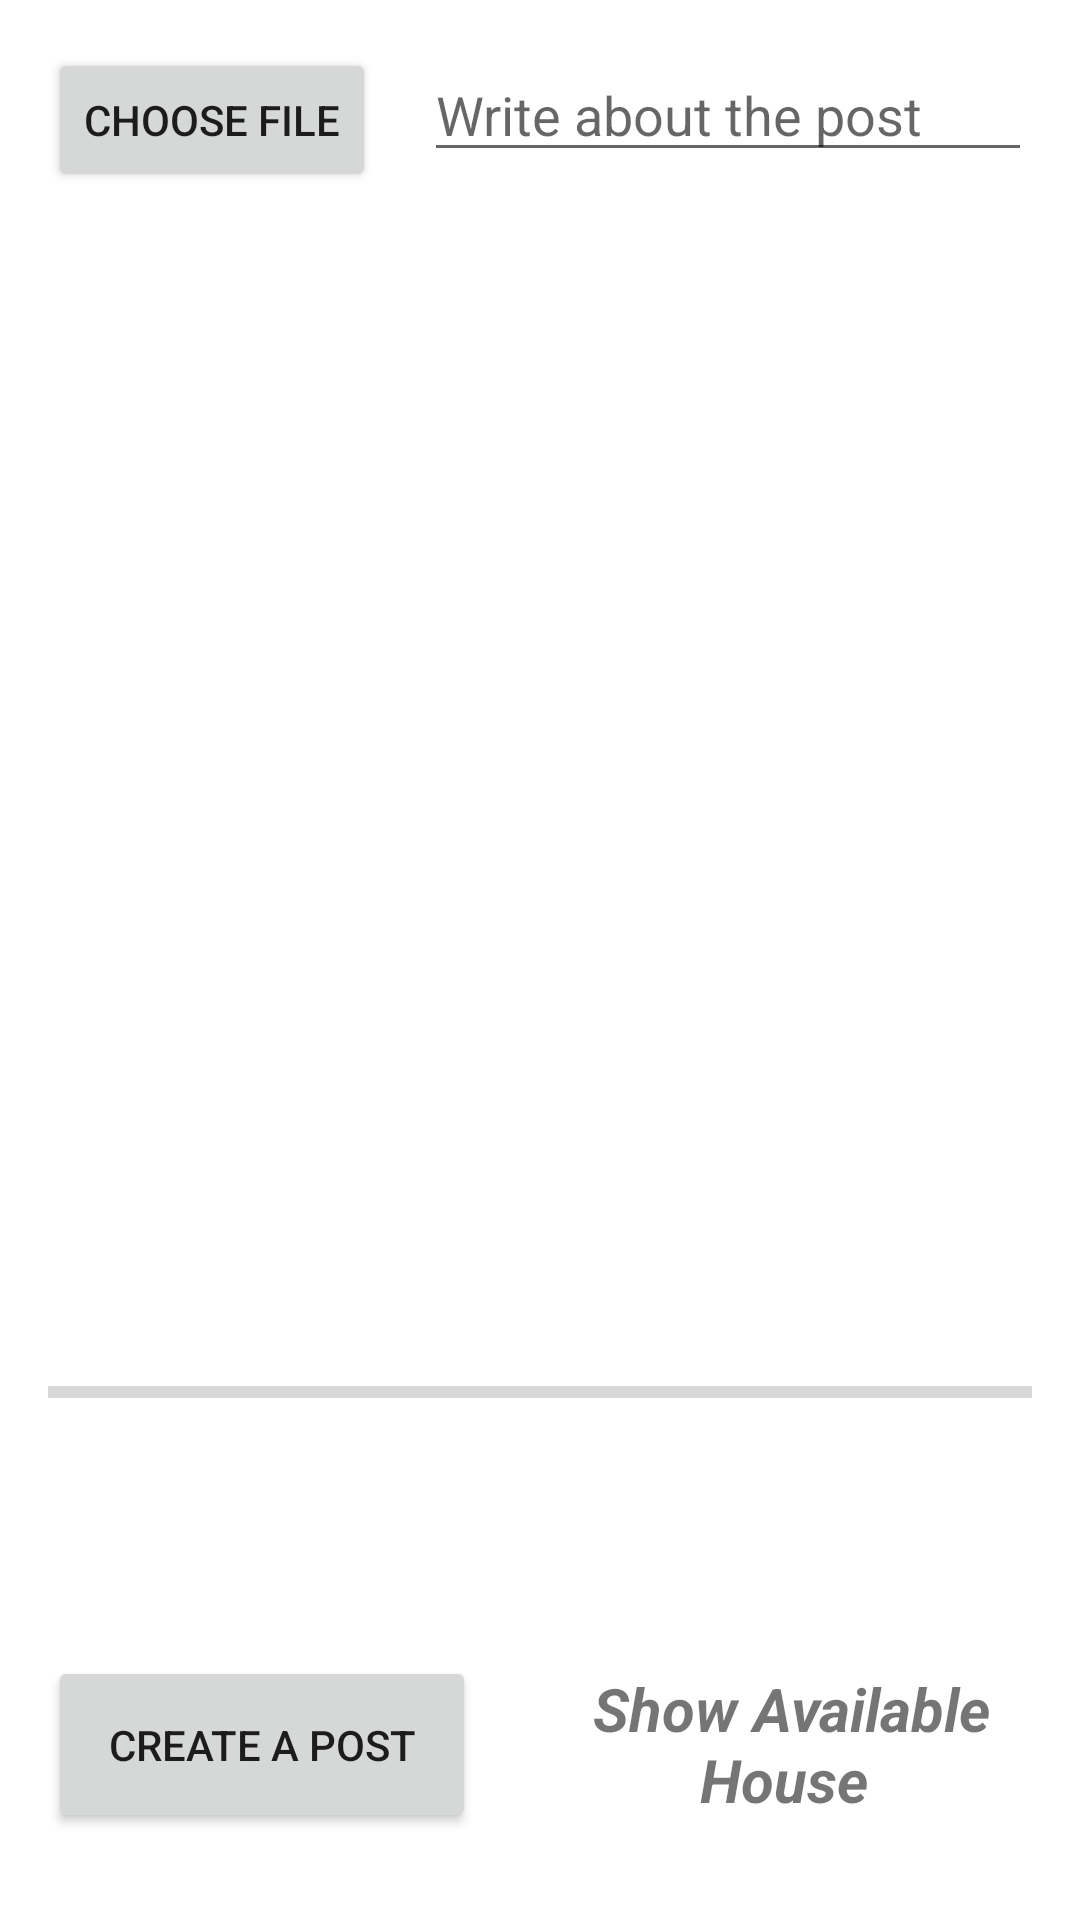

Layout XML and referenced resources for this Android screen:
<!-- AndroidManifest.xml: application theme Theme.AccommodationMaster -->
<!-- res/layout/activity_rent_and_post.xml -->
<?xml version="1.0" encoding="utf-8"?>
<RelativeLayout xmlns:android="http://schemas.android.com/apk/res/android"
    xmlns:app="http://schemas.android.com/apk/res-auto"
    xmlns:tools="http://schemas.android.com/tools"
    android:layout_width="match_parent"
    android:layout_height="match_parent"
    android:padding="16dp"
    tools:context=".rent_and_post">

    <Button
        android:id="@+id/button_choose_image"
        android:layout_width="wrap_content"
        android:layout_height="wrap_content"
        android:text="Choose file" />

    <EditText
        android:id="@+id/edit_text_about_post"
        android:layout_width="match_parent"
        android:layout_height="wrap_content"
        android:layout_marginStart="16dp"
        android:layout_toEndOf="@+id/button_choose_image"
        android:hint="Write about the post" />

    <ImageView
        android:id="@+id/image_view"
        android:layout_width="match_parent"
        android:layout_height="match_parent"
        android:layout_above="@id/progress_bar"
        android:layout_below="@id/edit_text_about_post"
        android:layout_marginTop="50dp"
        android:layout_marginBottom="50dp" />

    <ProgressBar
        android:id="@+id/progress_bar"
        style="@style/Widget.AppCompat.ProgressBar.Horizontal"
        android:layout_width="match_parent"
        android:layout_height="wrap_content"

        android:layout_above="@+id/postBtn"
        android:layout_alignParentStart="true"
        android:layout_marginBottom="80dp" />

    <Button
        android:id="@+id/postBtn"
        android:layout_width="wrap_content"
        android:layout_height="wrap_content"
        android:layout_alignParentBottom="true"
        android:layout_marginBottom="13dp"
        android:padding="20dp"
        android:text="Create a post" />

    <TextView
        android:id="@+id/text_view_show_uploads"
        android:layout_width="wrap_content"
        android:layout_height="wrap_content"
        android:layout_alignBottom="@+id/postBtn"
        android:layout_alignTop="@+id/postBtn"
        android:layout_marginStart="25dp"
        android:layout_toEndOf="@+id/postBtn"
        android:gravity="center"
        android:text="Show Available House "
        android:textSize="20sp"
        android:textStyle="bold|italic"/>

</RelativeLayout>
<!-- resources referenced by this layout -->
<resources>
  <style name="Theme.AccommodationMaster" parent="Theme.MaterialComponents.DayNight.NoActionBar">
          
          <item name="colorPrimary">@color/purple_500</item>
          <item name="colorPrimaryVariant">@color/purple_700</item>
          <item name="colorOnPrimary">@color/white</item>
          
          <item name="colorSecondary">@color/teal_200</item>
          <item name="colorSecondaryVariant">@color/teal_700</item>
          <item name="colorOnSecondary">@color/black</item>
          
          <item name="android:statusBarColor">?attr/colorPrimaryVariant</item>
          
      </style>
  <!-- not gathered from this repository: default colours our renderer supplied (Android Studio template values) -->
  <color name="purple_500">#FF6200EE</color>
  <color name="purple_700">#FF3700B3</color>
  <color name="teal_200">#FF03DAC5</color>
  <color name="teal_700">#FF018786</color>
  <color name="black">#FF000000</color>
  <color name="white">#FFFFFFFF</color>
</resources>
